Run: headless pygame with SDL's dummy video driver; simulated clock (each Clock.tick advances the game by its frame time, no real sleeping); random seed 0; keys injected as events and as key.get_pressed() state; no mouse input.
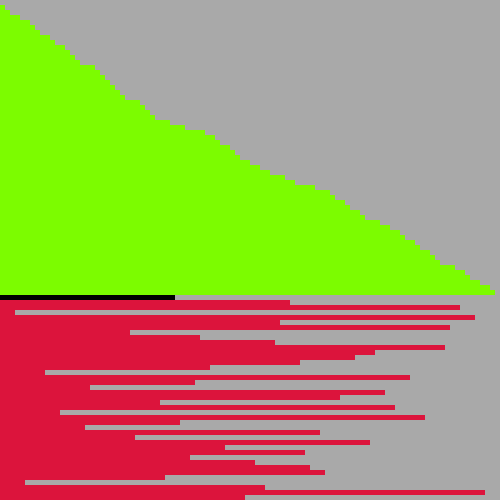
Frame 1 of 4 · flips 1–60 · no input
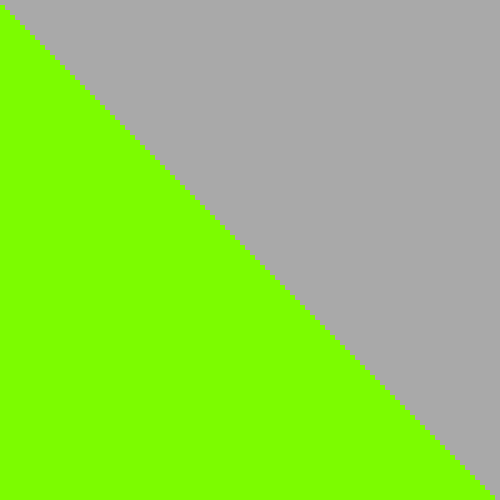
Frame 2 of 4 · flips 61–180 · tapped SPACE, RETURN · held RIGHT (→), D
Frame 3 of 4 · flips 181–300 · held DOWN (↓), S · screen unchanged from frame 2, image omitted
Frame 4 of 4 · flips 301–420 · held LEFT (←), A, UP (↑), W · screen unchanged from frame 3, image omitted

The pygame program that drew these frames:

import pygame
import random

display_width, display_height = 500, 500

pygame.init()
display = pygame.display.set_mode((display_width, display_height))
pygame.display.set_caption("Insertion Sort Visualisation")
clock = pygame.time.Clock()

currRowColor = (0, 0, 0)
pastRowColor = (124,252,0)
futureRowColor = (220,20,60)
done = False

numRows = 100
numbers = [x for x in range(numRows)]
random.shuffle(numbers)

cursor = 0

def insertionStep(numbers, cursor):
    val = numbers[cursor]

    while cursor != 0 and numbers[cursor - 1] > val:
        numbers[cursor] = numbers[cursor - 1]
        numbers[cursor - 1] = val
        cursor -= 1

    return numbers

while not done:
    clock.tick(10)
    event = pygame.event.get()

    display.fill((169,169,169))

    for i in range(len(numbers)):
        if i > cursor:
            color = futureRowColor
        elif i < cursor or cursor == numRows - 1:
            color = pastRowColor
        else:
            color = currRowColor

        rect = (0, i * display_height / numRows, numbers[i] * display_height / numRows, display_height / numRows)
        pygame.draw.rect(display, color, rect)

    numbers = insertionStep(numbers, cursor)
    if cursor < numRows - 1:
        cursor += 1

    for e in event:
        if e.type == pygame.QUIT:
            done = True

    pygame.display.update()
